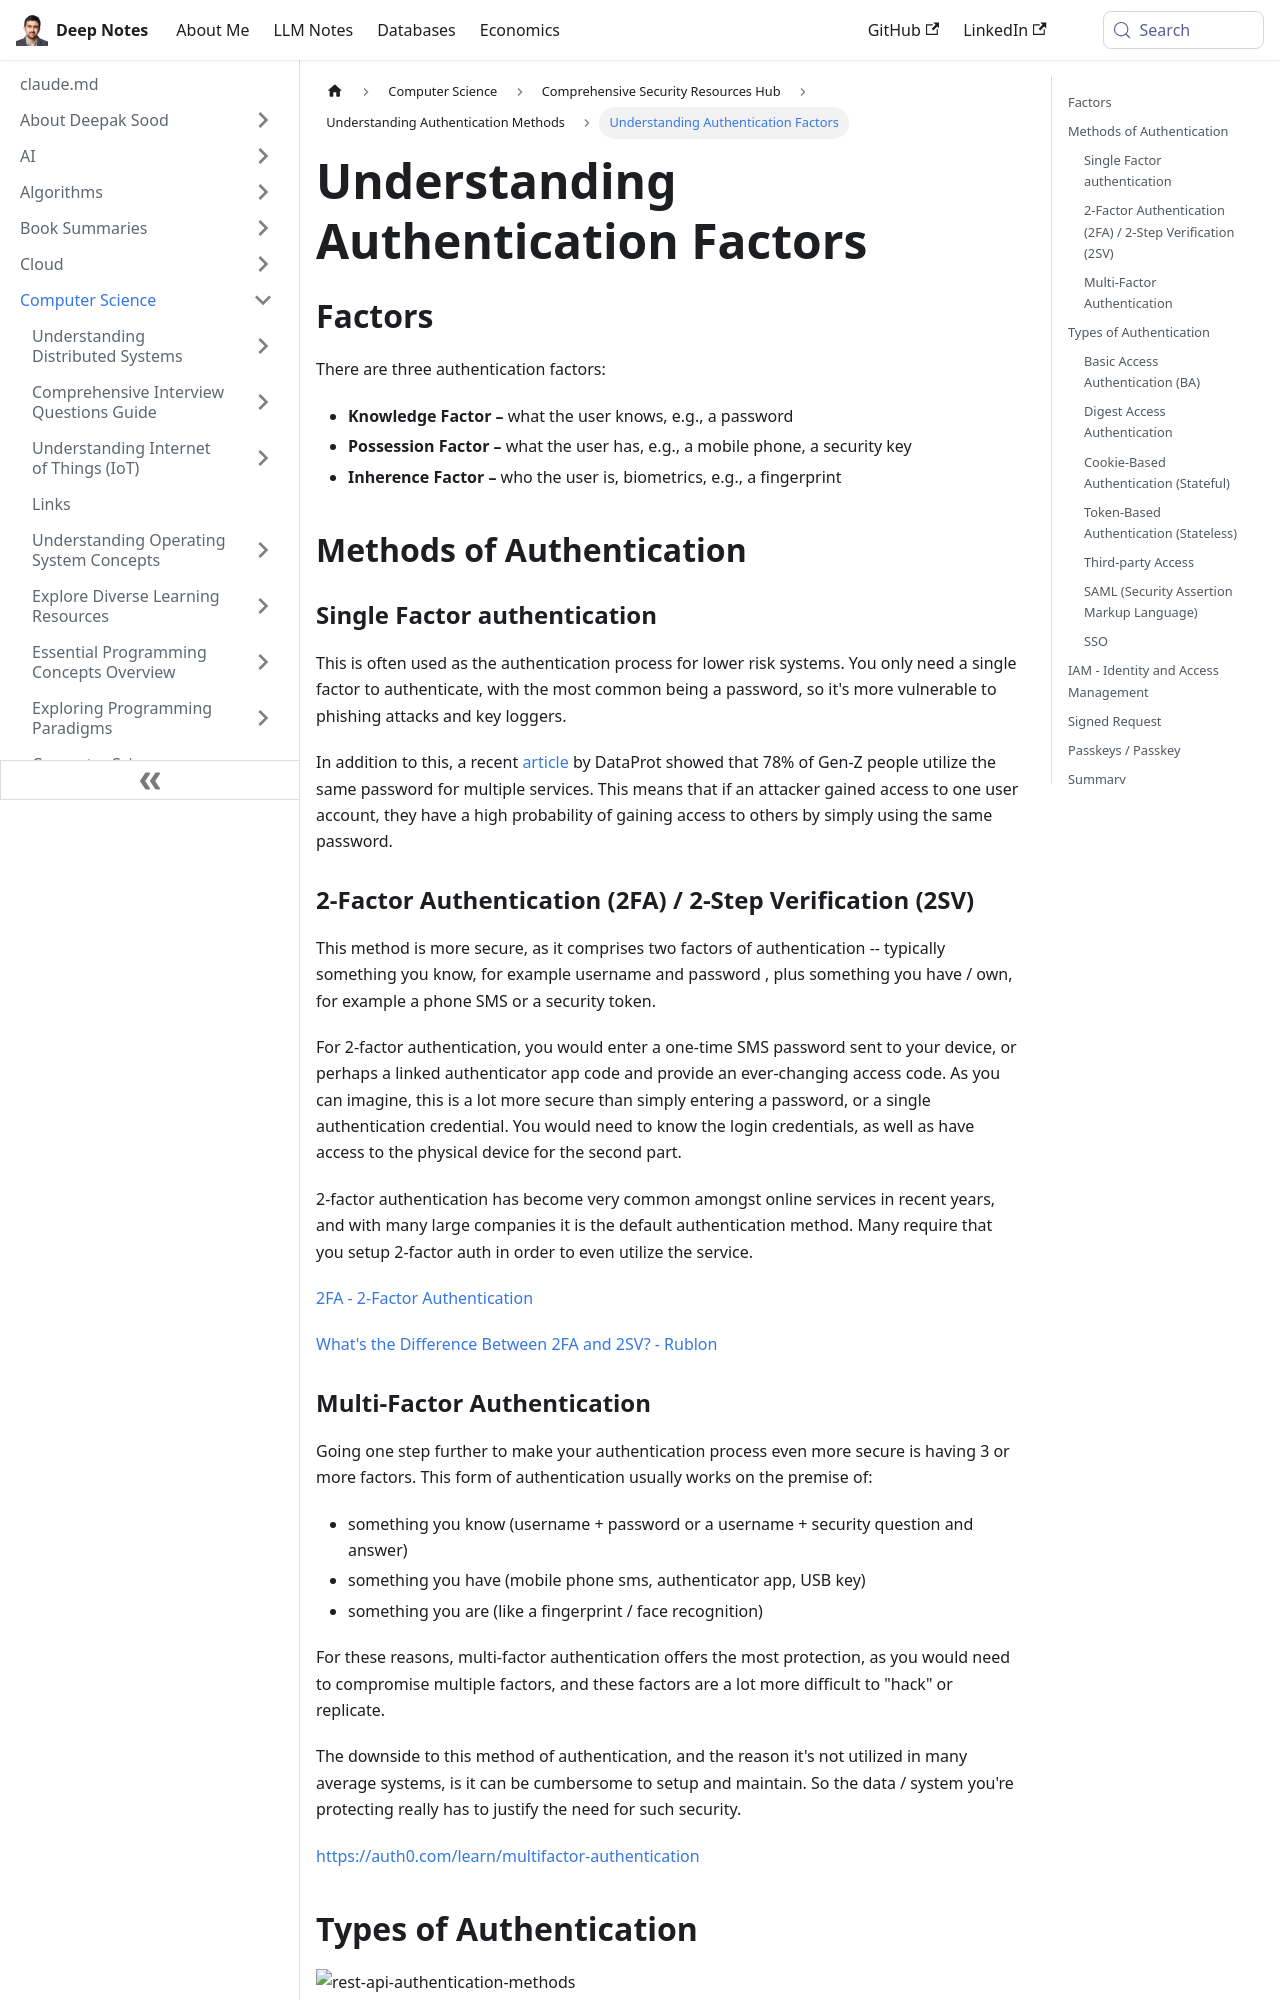

repository: deepaksood619/deepaksood619.github.io · page: computer-science/security/authentication/intro/index.html · generator: docusaurus

---
slug: /computer-science/security/authentication/intro
title: Understanding Authentication Factors
description: Explore the three authentication factors and methods to enhance security and protect against cyber threats.
created: 2023-03-05
updated: 2025-05-21
---
## Factors

There are three authentication factors:

- **Knowledge Factor –** what the user knows, e.g., a password
- **Possession Factor –** what the user has, e.g., a mobile phone, a security key
- **Inherence Factor –** who the user is, biometrics, e.g., a fingerprint

## Methods of Authentication

### Single Factor authentication

This is often used as the authentication process for lower risk systems. You only need a single factor to authenticate, with the most common being a password, so it's more vulnerable to phishing attacks and key loggers.

In addition to this, a recent [article](https://dataprot.net/statistics/password-statistics/) by DataProt showed that 78% of Gen-Z people utilize the same password for multiple services. This means that if an attacker gained access to one user account, they have a high probability of gaining access to others by simply using the same password.

### 2-Factor Authentication (2FA) / 2-Step Verification (2SV)

This method is more secure, as it comprises two factors of authentication -- typically something you know, for example username and password , plus something you have / own, for example a phone SMS or a security token.

For 2-factor authentication, you would enter a one-time SMS password sent to your device, or perhaps a linked authenticator app code and provide an ever-changing access code.
As you can imagine, this is a lot more secure than simply entering a password, or a single authentication credential. You would need to know the login credentials, as well as have access to the physical device for the second part.

2-factor authentication has become very common amongst online services in recent years, and with many large companies it is the default authentication method. Many require that you setup 2-factor auth in order to even utilize the service.

[2FA - 2-Factor Authentication](two-2fa)

[What's the Difference Between 2FA and 2SV? - Rublon](https://rublon.com/blog/2fa-2sv-difference/)

### Multi-Factor Authentication

Going one step further to make your authentication process even more secure is having 3 or more factors. This form of authentication usually works on the premise of:

- something you know (username + password or a username + security question and answer)
- something you have (mobile phone sms, authenticator app, USB key)
- something you are (like a fingerprint / face recognition)

For these reasons, multi-factor authentication offers the most protection, as you would need to compromise multiple factors, and these factors are a lot more difficult to "hack" or replicate.

The downside to this method of authentication, and the reason it's not utilized in many average systems, is it can be cumbersome to setup and maintain. So the data / system you're protecting really has to justify the need for such security.

https://auth0.com/learn/multifactor-authentication

## Types of Authentication

![rest-api-authentication-methods](../../../media/Pasted%20image%2020231224135903.jpg)

- Cookie-Based authentication
- Token-Based authentication
- Third party access(OAuth, API-token)
- OpenId
- SAML (Security Assertion Markup Language)
